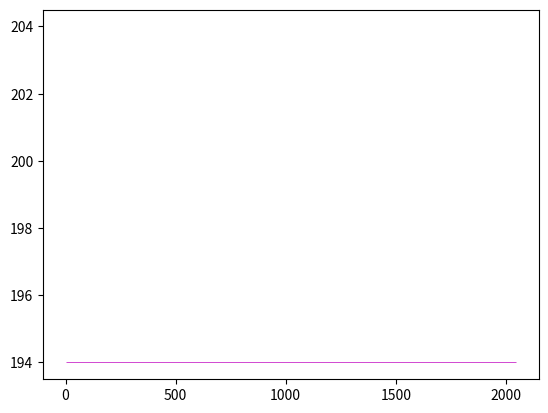

Write the Python code that produced this figure. (Note: this script raises an exception after producing the figure.)
# -*- coding: utf-8 -*-
"""
Created on Tue Feb 19 16:54:54 2019
@author: similarities
"""

import matplotlib.pyplot as plt
import numpy as np




class FwhmImageProcessing:

    def __init__(self, filename, x_min, x_max, lambda_fundamental, px_range, harmonic_number, file_discription):
        self.filename = filename
        self.filedescription = self.filename[31:42] + '_' + self.filename[-6:-4]
        self.y_min = 0
        self.y_max = 2048
        self.x_min = 150
        self.x_max = 900
        self.pixel_range = px_range
        self.picture = np.empty([])
        self.harmonic_selected = harmonic_number
        # self.integrated = np.empty([])
        self.x_backsubstracted = np.empty([2048, 2048])
        self.lambda_fundamental = lambda_fundamental
        self.line_out = np.zeros([self.y_max, 1])
        self.line_out_x = np.arange(self.x_min, self.x_max)
        #self.fwhm_for_harmonic = np.zeros([2048, 3])
        self.calibration_to_msr = 17.5 / 2048
        self.full_divergence = 17.5
        self.normalization_factor_mrad = np.zeros([20, 1])
        self.border_up = self.select_harmonic_in_px()
        self.maximum_harmonic = 28
        self.result_array = np.zeros([self.maximum_harmonic, 5])


    def open_file(self):
        self.picture = plt.imread(self.filename)
        return self.picture

    def background(self):
        back_mean = np.mean(self.picture[:, 1000:1200], axis=1)
        for x in range(0, self.y_max):
            self.x_backsubstracted[::, x] = self.picture[::, x] - back_mean[x]
        plt.figure(1)
        #plt.ylim(100, 1000)
        plt.imshow(self.x_backsubstracted)

    def select_harmonic_in_px(self):
        harmonic_in_nm = self.lambda_fundamental / self.harmonic_selected
        self.border_up = int(self.nm_in_px(harmonic_in_nm) - self.pixel_range / 2)
        self.plot_roi_on_image(0, 2048)
        print(self.border_up, self.border_up + self.pixel_range, "ROI in px")
        return self.border_up

    def nm_in_px(self, px_in):
        return int(7.79104482e-01 * px_in ** 2 - 1.24499534e+02 * px_in + 3.38549944e+03)

    def plot_roi_on_image(self, xmin, xmax):
        plt.figure(1)
        plt.hlines(self.border_up, xmin=xmin, xmax=xmax, color="m", linewidth=0.5)
        plt.hlines(self.border_up + self.pixel_range, xmin=xmin, xmax=xmax, color="w", linewidth=1.)


    def sum_over_pixel_range_y(self):
        self.line_out = self.x_backsubstracted[self.border_up: self.border_up + self.pixel_range, ::]
        self.line_out = np.sum(self.line_out, axis=0)
        self.line_out = self.line_out[self.x_min:self.x_max]
        return self.line_out

    def correction_background(self, value):
        self.line_out[::] = self.line_out[::] - value
        return self.line_out

    def integrated_signal_in_lineout(self):
        integrated = np.sum(self.line_out[::])
        return integrated

    def plot_x_y(self, x, y, name, plot_number, axis_x_name, axis_y_name):
        plt.figure(plot_number)
        plt.plot(x, y, label=name)
        plt.xlabel(str(axis_x_name))
        plt.ylabel(str(axis_y_name))
        plt.legend()

    def calibrate_px_to_msr(self, array_x):
        array_x[::] = array_x[::] * self.calibration_to_msr
        return array_x

    def prepare_for_stepfunction(self):
        self.sum_over_pixel_range_y()
        maximum = np.amax(self.line_out[::])
        minimum = np.amin(self.line_out[::])
        half_max = (maximum - minimum) / 2
        self.correction_background(minimum)
        #self.plot_x_y(self.line_out_x, self.line_out, 'linout_corrected', 2, 'px', 'counts')
        self.plot_x_y(self.line_out_x, self.line_out, str(self.harmonic_selected), 2, 'px', 'counts')
        return half_max

    def step_function_for_fwhm(self):
        half_max = self.prepare_for_stepfunction()
        # width of step function is FWHM
        d = np.sign(half_max - self.line_out[::]) - 1
        self.line_out_x = self.calibrate_px_to_msr(self.line_out_x)
        self.plot_x_y(self.line_out_x, d, 'stepfunction', 3, 'mrad', 'value')
        self.line_out_x = np.arange(self.x_min, self.x_max)
        result_FWHM = self.calibration_to_msr * (np.amax(np.nonzero(d)) - np.amin(np.nonzero(d)))
        return result_FWHM

    def px_in_nm(self, px_number):
        return 1.24679344e-06 * px_number ** 2 - 1.65566701e-02 * px_number + 5.22598053e+01

    def delta_energy(self):
        lower = int(self.border_up + self.pixel_range / 2)
        upper = int(self.border_up + self.pixel_range)
        delta = self.px_in_nm(lower) - self.px_in_nm(upper)
        energy_nm = (self.lambda_fundamental/self.harmonic_selected)
        delta_vs_energy = delta / energy_nm
        return energy_nm, delta_vs_energy

    def batch_over_N(self):
        for x in range(self.harmonic_selected, self.maximum_harmonic):
            self.result_array[x, 0] = x
            self.harmonic_selected = x
            self.select_harmonic_in_px()
            self.result_array[x, 1] = self.step_function_for_fwhm()
            self.result_array[x, 2] = np.sum(self.line_out[::])
            self.result_array[x, 4], self.result_array[x, 3] = self.delta_energy()
            # clean for empty entries
        self.result_array = np.delete(self.result_array, np.where(~self.result_array.any(axis=1))[0],
                                             axis=0)
        print(self.result_array)
        self.plot_scatter(self.result_array[::, 0], self.result_array[::, 1], self.filedescription,
                              'harmonic number N', 'divergence in mrad', 5)
        self.save_data()
        return self.result_array

    def plot_scatter(self, x,y, name, axis_name_x, axis_name_y, plot_number):
        plt.figure(plot_number)
        plt.scatter(x,y, label = name)
        plt.xlabel(axis_name_x)
        plt.ylabel(axis_name_y)

    def prepare_header(self):
        self.integrated_signal_in_lineout()
        self.delta_energy()
        # insert header line and change index
        header_names = (['harmonic number', 'mrad', 'integrated counts in delta E', 'harmonic in nm', 'delta E/E'])
        parameter_info = (
            ['fundamental_nm:', str(self.lambda_fundamental), 'pixel_range:', str(self.pixel_range), 'xxxx'])
        return np.vstack((header_names, self.result_array, parameter_info))

    def save_data(self):
        result = self.prepare_header()
        #print(self.result_array)
        print('saved data')
        np.savetxt(self.filedescription[31:42] + '_' + self.filedescription[-6:-4] + ".txt", self.result_array, delimiter=' ',
                   header='string', comments='',
                   fmt='%s')


# insert the following ('filepath/picture_name.tif', border in picture L(int), border in picture R (int), fundamental frequency (float), ROI_y(px), harmonic number (int), "picture name for plot")
Picture1 = FwhmImageProcessing('rotated_20190130\spectro1__Wed Jan 30 2019_11.49.36_23.tif', 100, 1200, 800., 10,
                               25, "20190123_xx")
Picture1.open_file()
Picture1.background()
Picture1.select_harmonic_in_px()
Picture1.batch_over_N()
Picture1.save_data()
plt.show()